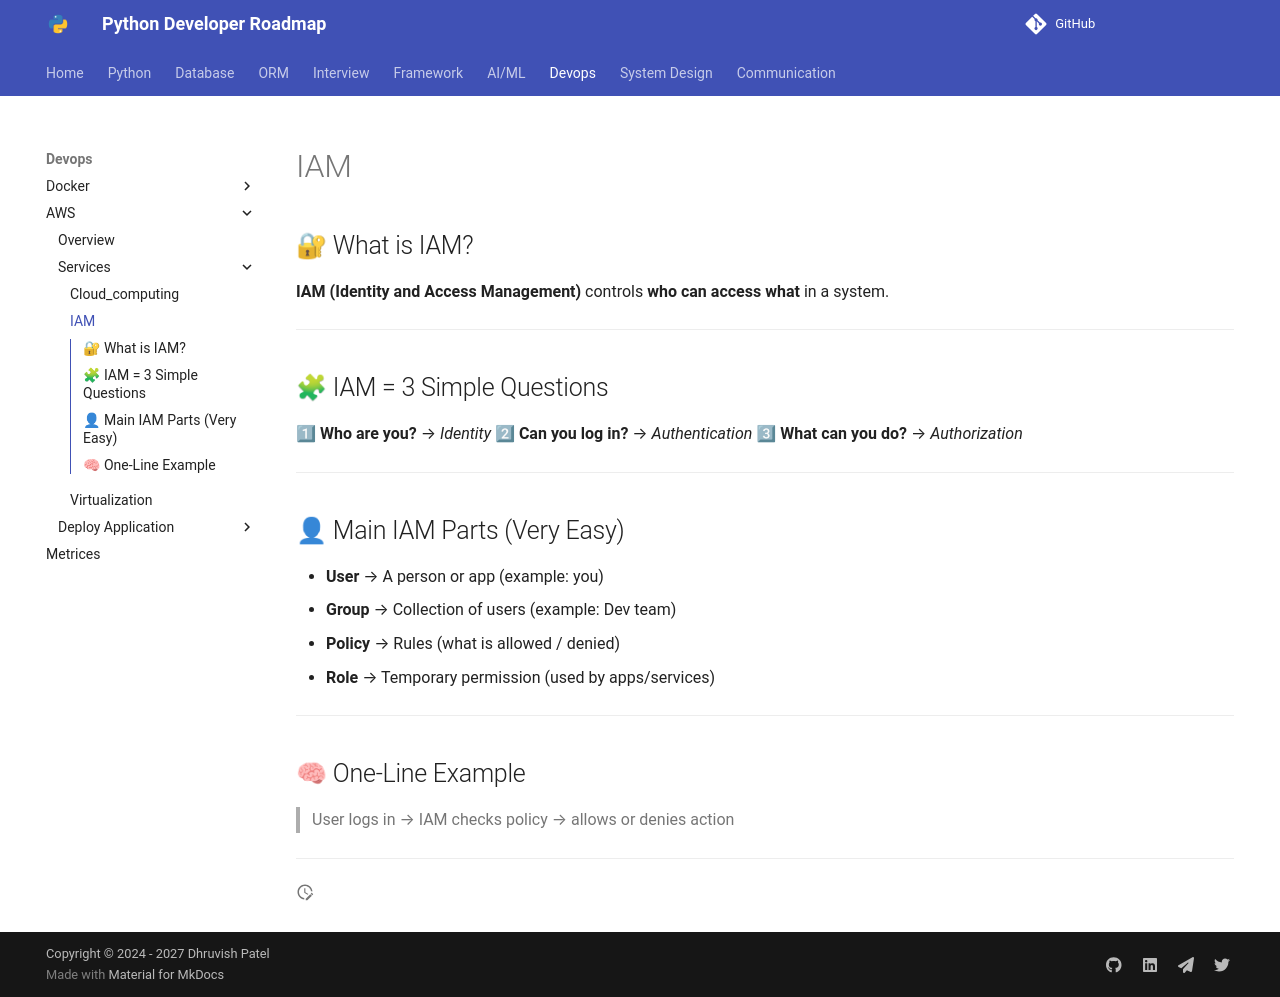

repository: Dhruvish09/developer-roadmap · page: Devops/AWS/Services/IAM.html · generator: mkdocs

## 🔐 What is IAM?

**IAM (Identity and Access Management)** controls **who can access what** in a system.

---

## 🧩 IAM = 3 Simple Questions

1⃣ **Who are you?** → *Identity*
2⃣ **Can you log in?** → *Authentication*
3⃣ **What can you do?** → *Authorization*

---

## 👤 Main IAM Parts (Very Easy)

* **User** → A person or app (example: you)
* **Group** → Collection of users (example: Dev team)
* **Policy** → Rules (what is allowed / denied)
* **Role** → Temporary permission (used by apps/services)

---

## 🧠 One-Line Example

> User logs in → IAM checks policy → allows or denies action

---
